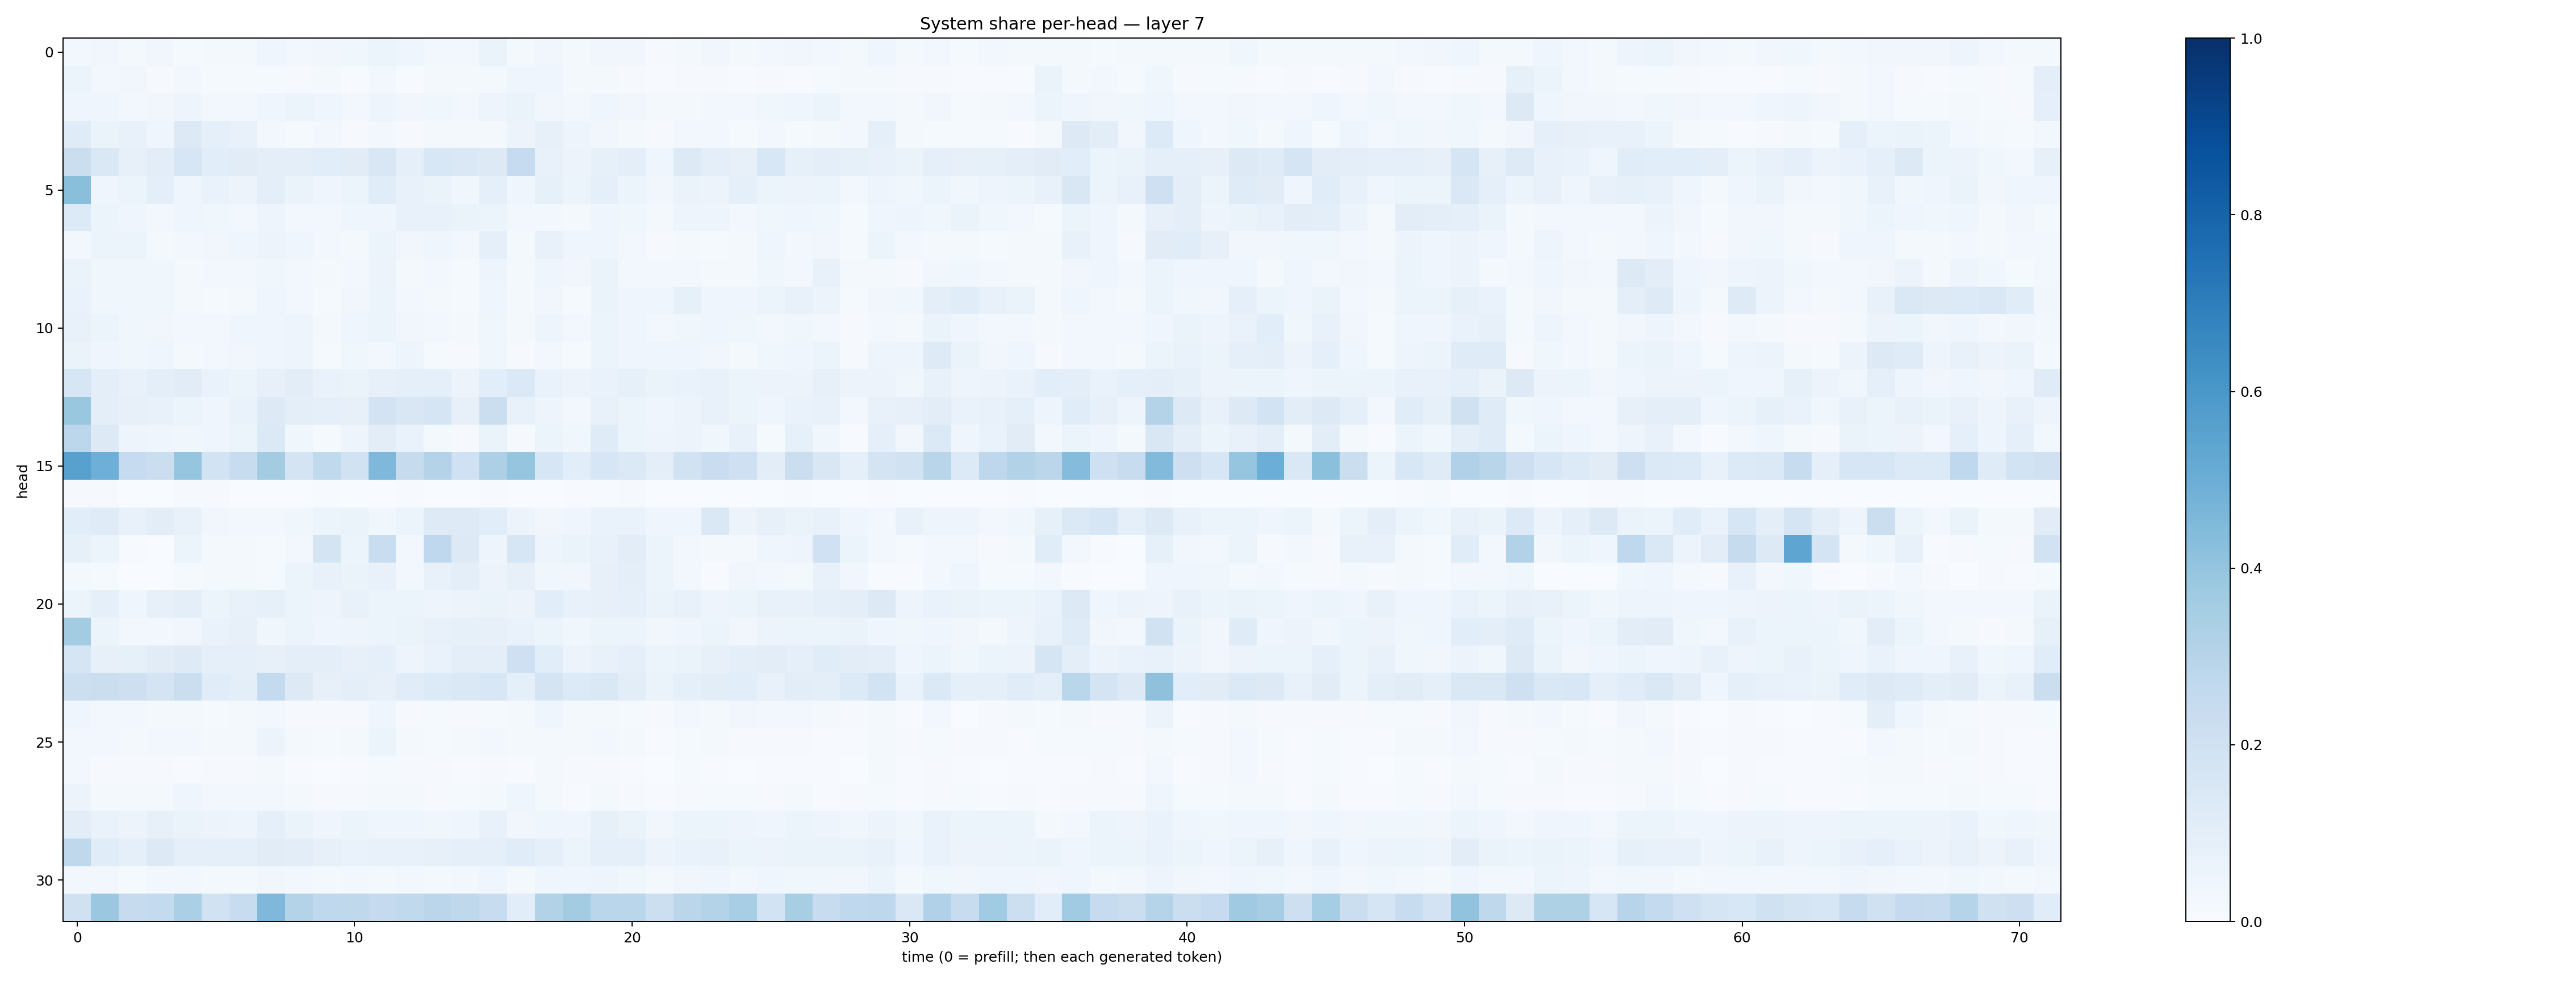

The data file committed next to this chart (first rows):
0.029841002, 0.032228325, 0.020011825, 0.034869313, 0.014541499, 0.019215358, 0.02263693, 0.04237514, 0.029800545, 0.03424711, 0.036927868, 0.061517786, 0.044793185, 0.030980524, 0.023783436, 0.062618606, 0.015634118, 0.034367796, 0.021748386, 0.03417487, 0.032031488, 0.010690966, 0.021950878, 0.03435293
0.05468, 0.0284, 0.03259, 0.01027, 0.02826, 0.01486, 0.01326, 0.01388, 0.008296, 0.02038, 0.006816, 0.02894, 0.005917, 0.02133, 0.01693, 0.01686, 0.04048, 0.03983, 0.01906, 0.01833, 0.01044, 0.006646, 0.01023, 0.01098
0.04021, 0.04201, 0.0268, 0.03145, 0.04826, 0.02906, 0.02859, 0.03952, 0.0542, 0.04652, 0.02787, 0.04957, 0.03469, 0.03788, 0.02917, 0.04817, 0.06342, 0.03351, 0.02574, 0.0422, 0.0318, 0.02294, 0.02072, 0.02691
0.1198, 0.06383, 0.07562, 0.03994, 0.1285, 0.08809, 0.07189, 0.03101, 0.01312, 0.03068, 0.009053, 0.02416, 0.009696, 0.02083, 0.02092, 0.0192, 0.05477, 0.08172, 0.04735, 0.0333, 0.02279, 0.007854, 0.02499, 0.02927
0.2258, 0.1409, 0.08087, 0.1023, 0.164, 0.108, 0.1113, 0.09899, 0.1005, 0.1073, 0.1119, 0.1513, 0.09228, 0.1552, 0.1427, 0.1309, 0.2494, 0.0775, 0.05747, 0.08464, 0.09873, 0.04368, 0.1283, 0.1014
0.4245, 0.04301, 0.05253, 0.09522, 0.04559, 0.06889, 0.05669, 0.09601, 0.06359, 0.04426, 0.052, 0.1141, 0.07547, 0.06512, 0.03758, 0.09298, 0.04341, 0.08338, 0.05118, 0.08957, 0.05862, 0.03227, 0.06401, 0.0563
0.1361, 0.05149, 0.04439, 0.02908, 0.03923, 0.03716, 0.02989, 0.04726, 0.02952, 0.02917, 0.04619, 0.04115, 0.0715, 0.07148, 0.06468, 0.05316, 0.02794, 0.02692, 0.02106, 0.04081, 0.03685, 0.01599, 0.04942, 0.04989
0.02767, 0.06229, 0.05419, 0.01964, 0.02376, 0.03261, 0.04395, 0.05637, 0.04023, 0.02429, 0.02054, 0.05407, 0.03398, 0.04154, 0.02821, 0.09162, 0.02142, 0.07719, 0.0397, 0.04122, 0.02644, 0.00972, 0.01853, 0.01392
0.06456, 0.03639, 0.03713, 0.038, 0.02035, 0.02676, 0.02381, 0.0377, 0.02432, 0.02164, 0.02813, 0.05585, 0.0187, 0.02469, 0.01391, 0.04729, 0.02023, 0.04103, 0.03311, 0.06397, 0.02917, 0.0308, 0.02969, 0.02021
0.06895, 0.03766, 0.03723, 0.03858, 0.01977, 0.01382, 0.02179, 0.04169, 0.02837, 0.01277, 0.03417, 0.05181, 0.0273, 0.02007, 0.01178, 0.0395, 0.01925, 0.03264, 0.01518, 0.06538, 0.04493, 0.03972, 0.08509, 0.04356
0.07792, 0.0541, 0.03518, 0.03459, 0.02428, 0.02367, 0.04659, 0.04017, 0.04832, 0.0171, 0.04627, 0.05985, 0.03454, 0.02446, 0.01627, 0.0355, 0.02311, 0.05063, 0.0259, 0.06104, 0.04605, 0.02611, 0.03858, 0.04172
0.0644, 0.04544, 0.03583, 0.0431, 0.02155, 0.02434, 0.0337, 0.04443, 0.04923, 0.013, 0.03784, 0.02619, 0.049, 0.01455, 0.008563, 0.03658, 0.009423, 0.02382, 0.01205, 0.05359, 0.04218, 0.03924, 0.04134, 0.03161
0.1586, 0.09429, 0.07204, 0.09545, 0.1121, 0.06908, 0.05939, 0.07875, 0.1048, 0.07027, 0.06381, 0.08109, 0.08772, 0.09097, 0.05635, 0.1059, 0.1403, 0.07005, 0.05835, 0.06997, 0.0828, 0.06288, 0.06693, 0.07762
0.3862, 0.1001, 0.08044, 0.0705, 0.05959, 0.04448, 0.06695, 0.1299, 0.101, 0.09103, 0.07946, 0.1825, 0.1521, 0.1692, 0.0798, 0.2214, 0.07058, 0.04904, 0.02655, 0.07575, 0.05228, 0.04443, 0.05638, 0.07644
0.2786, 0.1278, 0.04908, 0.04213, 0.03545, 0.04375, 0.05101, 0.1369, 0.03663, 0.01373, 0.05049, 0.1039, 0.06986, 0.01883, 0.008659, 0.06423, 0.0103, 0.06173, 0.0356, 0.1191, 0.05177, 0.04964, 0.0561, 0.03775
0.5567, 0.4959, 0.2462, 0.2218, 0.3952, 0.1871, 0.2399, 0.3574, 0.1779, 0.2623, 0.191, 0.4507, 0.2445, 0.3058, 0.202, 0.3245, 0.3962, 0.1617, 0.1084, 0.1602, 0.1369, 0.09531, 0.1884, 0.2281
0.008776, 0.01, 0.0007679, 0.0003785, 0.0104, 0.00936, 0.002562, 0.001451, 0.002133, 0.00426, 0.001305, 0.00195, 0.004468, 0.0011, 0.002248, 0.006795, 0.001655, 0.00385, 0.005521, 0.005681, 0.01119, 0.001216, 0.002065, 0.00117
0.1056, 0.1187, 0.07538, 0.1031, 0.07223, 0.03487, 0.03026, 0.0293, 0.03906, 0.05306, 0.06486, 0.03821, 0.05883, 0.1215, 0.1221, 0.1072, 0.05498, 0.03499, 0.04349, 0.06831, 0.06995, 0.04363, 0.04156, 0.1462
0.08582, 0.06174, 0.004727, 0.00167, 0.05903, 0.02218, 0.01737, 0.01447, 0.02748, 0.1758, 0.05874, 0.2309, 0.02979, 0.2681, 0.1283, 0.04886, 0.1598, 0.05077, 0.06597, 0.07706, 0.1051, 0.0595, 0.02595, 0.01825
0.01577, 0.01189, 0.0001301, 0.0004331, 0.01281, 0.01727, 0.0227, 0.01449, 0.05365, 0.07249, 0.06326, 0.07265, 0.02574, 0.0773, 0.1004, 0.05644, 0.0809, 0.03713, 0.03192, 0.07886, 0.1, 0.05247, 0.03046, 0.004276
0.05349, 0.08961, 0.04338, 0.08092, 0.09715, 0.06159, 0.07272, 0.08402, 0.05903, 0.05051, 0.07113, 0.06019, 0.0528, 0.05016, 0.05835, 0.06569, 0.05807, 0.1085, 0.0722, 0.07954, 0.08641, 0.06334, 0.07732, 0.04958
0.3555, 0.05899, 0.0248, 0.02711, 0.03389, 0.06797, 0.08126, 0.03743, 0.05892, 0.04538, 0.05057, 0.05304, 0.06328, 0.07664, 0.08216, 0.08096, 0.06934, 0.05962, 0.03902, 0.06223, 0.05164, 0.03473, 0.03957, 0.05439
0.1686, 0.07986, 0.08567, 0.1104, 0.1215, 0.09227, 0.08863, 0.08028, 0.1006, 0.09576, 0.08068, 0.0923, 0.04794, 0.06973, 0.09992, 0.09459, 0.2109, 0.107, 0.05732, 0.07306, 0.09216, 0.06044, 0.06619, 0.08169
0.218, 0.2188, 0.2146, 0.1725, 0.2208, 0.1166, 0.09725, 0.2565, 0.1314, 0.08081, 0.0988, 0.07988, 0.116, 0.1359, 0.1422, 0.154, 0.08878, 0.1749, 0.1365, 0.1426, 0.105, 0.06449, 0.08967, 0.1034
0.03941, 0.02367, 0.02345, 0.02072, 0.01671, 0.01535, 0.0227, 0.02928, 0.01066, 0.009471, 0.008585, 0.04577, 0.008006, 0.01214, 0.01001, 0.01533, 0.02255, 0.04084, 0.0188, 0.02102, 0.01257, 0.009577, 0.02473, 0.0201
0.02689, 0.02924, 0.01814, 0.0236, 0.02534, 0.02085, 0.02072, 0.05646, 0.01901, 0.01523, 0.01637, 0.05225, 0.02048, 0.01546, 0.0181, 0.02662, 0.01618, 0.01933, 0.01913, 0.02529, 0.01757, 0.007616, 0.01308, 0.01745
0.02633, 0.00986, 0.01098, 0.009714, 0.005796, 0.01111, 0.01087, 0.0157, 0.007396, 0.003426, 0.004931, 0.014, 0.008457, 0.009425, 0.005889, 0.008314, 0.007511, 0.01566, 0.009895, 0.009902, 0.007782, 0.003397, 0.01419, 0.005017
0.05659, 0.01781, 0.01601, 0.0217, 0.03966, 0.02382, 0.02671, 0.0276, 0.02224, 0.009856, 0.01064, 0.01877, 0.02148, 0.008942, 0.01243, 0.02005, 0.04167, 0.01629, 0.007712, 0.02052, 0.01147, 0.004918, 0.01089, 0.01379
0.1021, 0.06887, 0.05723, 0.07845, 0.06384, 0.05478, 0.04895, 0.08678, 0.06458, 0.04178, 0.05459, 0.04558, 0.04466, 0.03682, 0.04254, 0.07765, 0.03418, 0.0405, 0.04009, 0.08422, 0.06317, 0.03372, 0.05098, 0.05285
0.2697, 0.1161, 0.08805, 0.1265, 0.09192, 0.08906, 0.08889, 0.1127, 0.1018, 0.07969, 0.06746, 0.07711, 0.07548, 0.0788, 0.08923, 0.08738, 0.1166, 0.08598, 0.06041, 0.09204, 0.0917, 0.05714, 0.06902, 0.07307
0.02613, 0.03007, 0.01483, 0.02391, 0.02407, 0.0178, 0.01822, 0.03218, 0.02987, 0.01821, 0.02572, 0.02113, 0.02433, 0.02187, 0.02466, 0.04363, 0.01858, 0.04515, 0.03962, 0.04998, 0.03894, 0.02292, 0.03501, 0.04072
0.1958, 0.3791, 0.2461, 0.2566, 0.3347, 0.1946, 0.2372, 0.4514, 0.3049, 0.2674, 0.2709, 0.2507, 0.2645, 0.2831, 0.2729, 0.2401, 0.1071, 0.3161, 0.3589, 0.2862, 0.2866, 0.2162, 0.2845, 0.3058
